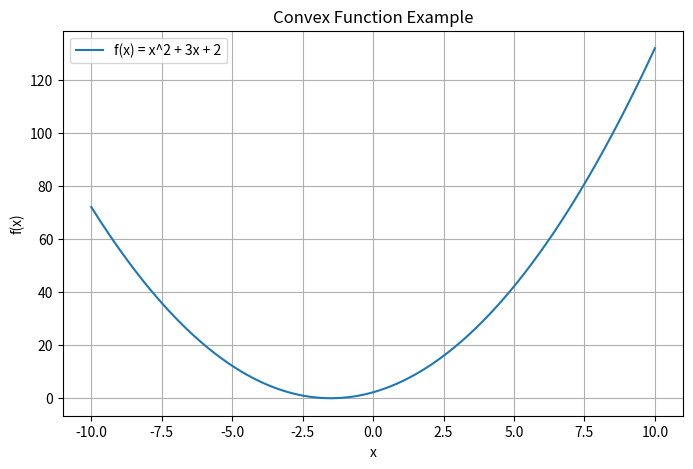

Generate this figure with matplotlib:
import numpy as np
import matplotlib.pyplot as plt


# 定义一个凸函数
def convex_function(x):
    return x ** 2 + 3 * x + 2


# 创建x值范围
x = np.linspace(-10, 10, 400)
y = convex_function(x)

# 绘制图形
plt.figure(figsize=(8, 5))
plt.plot(x, y, label='f(x) = x^2 + 3x + 2')
plt.title('Convex Function Example')
plt.xlabel('x')
plt.ylabel('f(x)')
plt.legend()
plt.grid(True)
plt.show()
